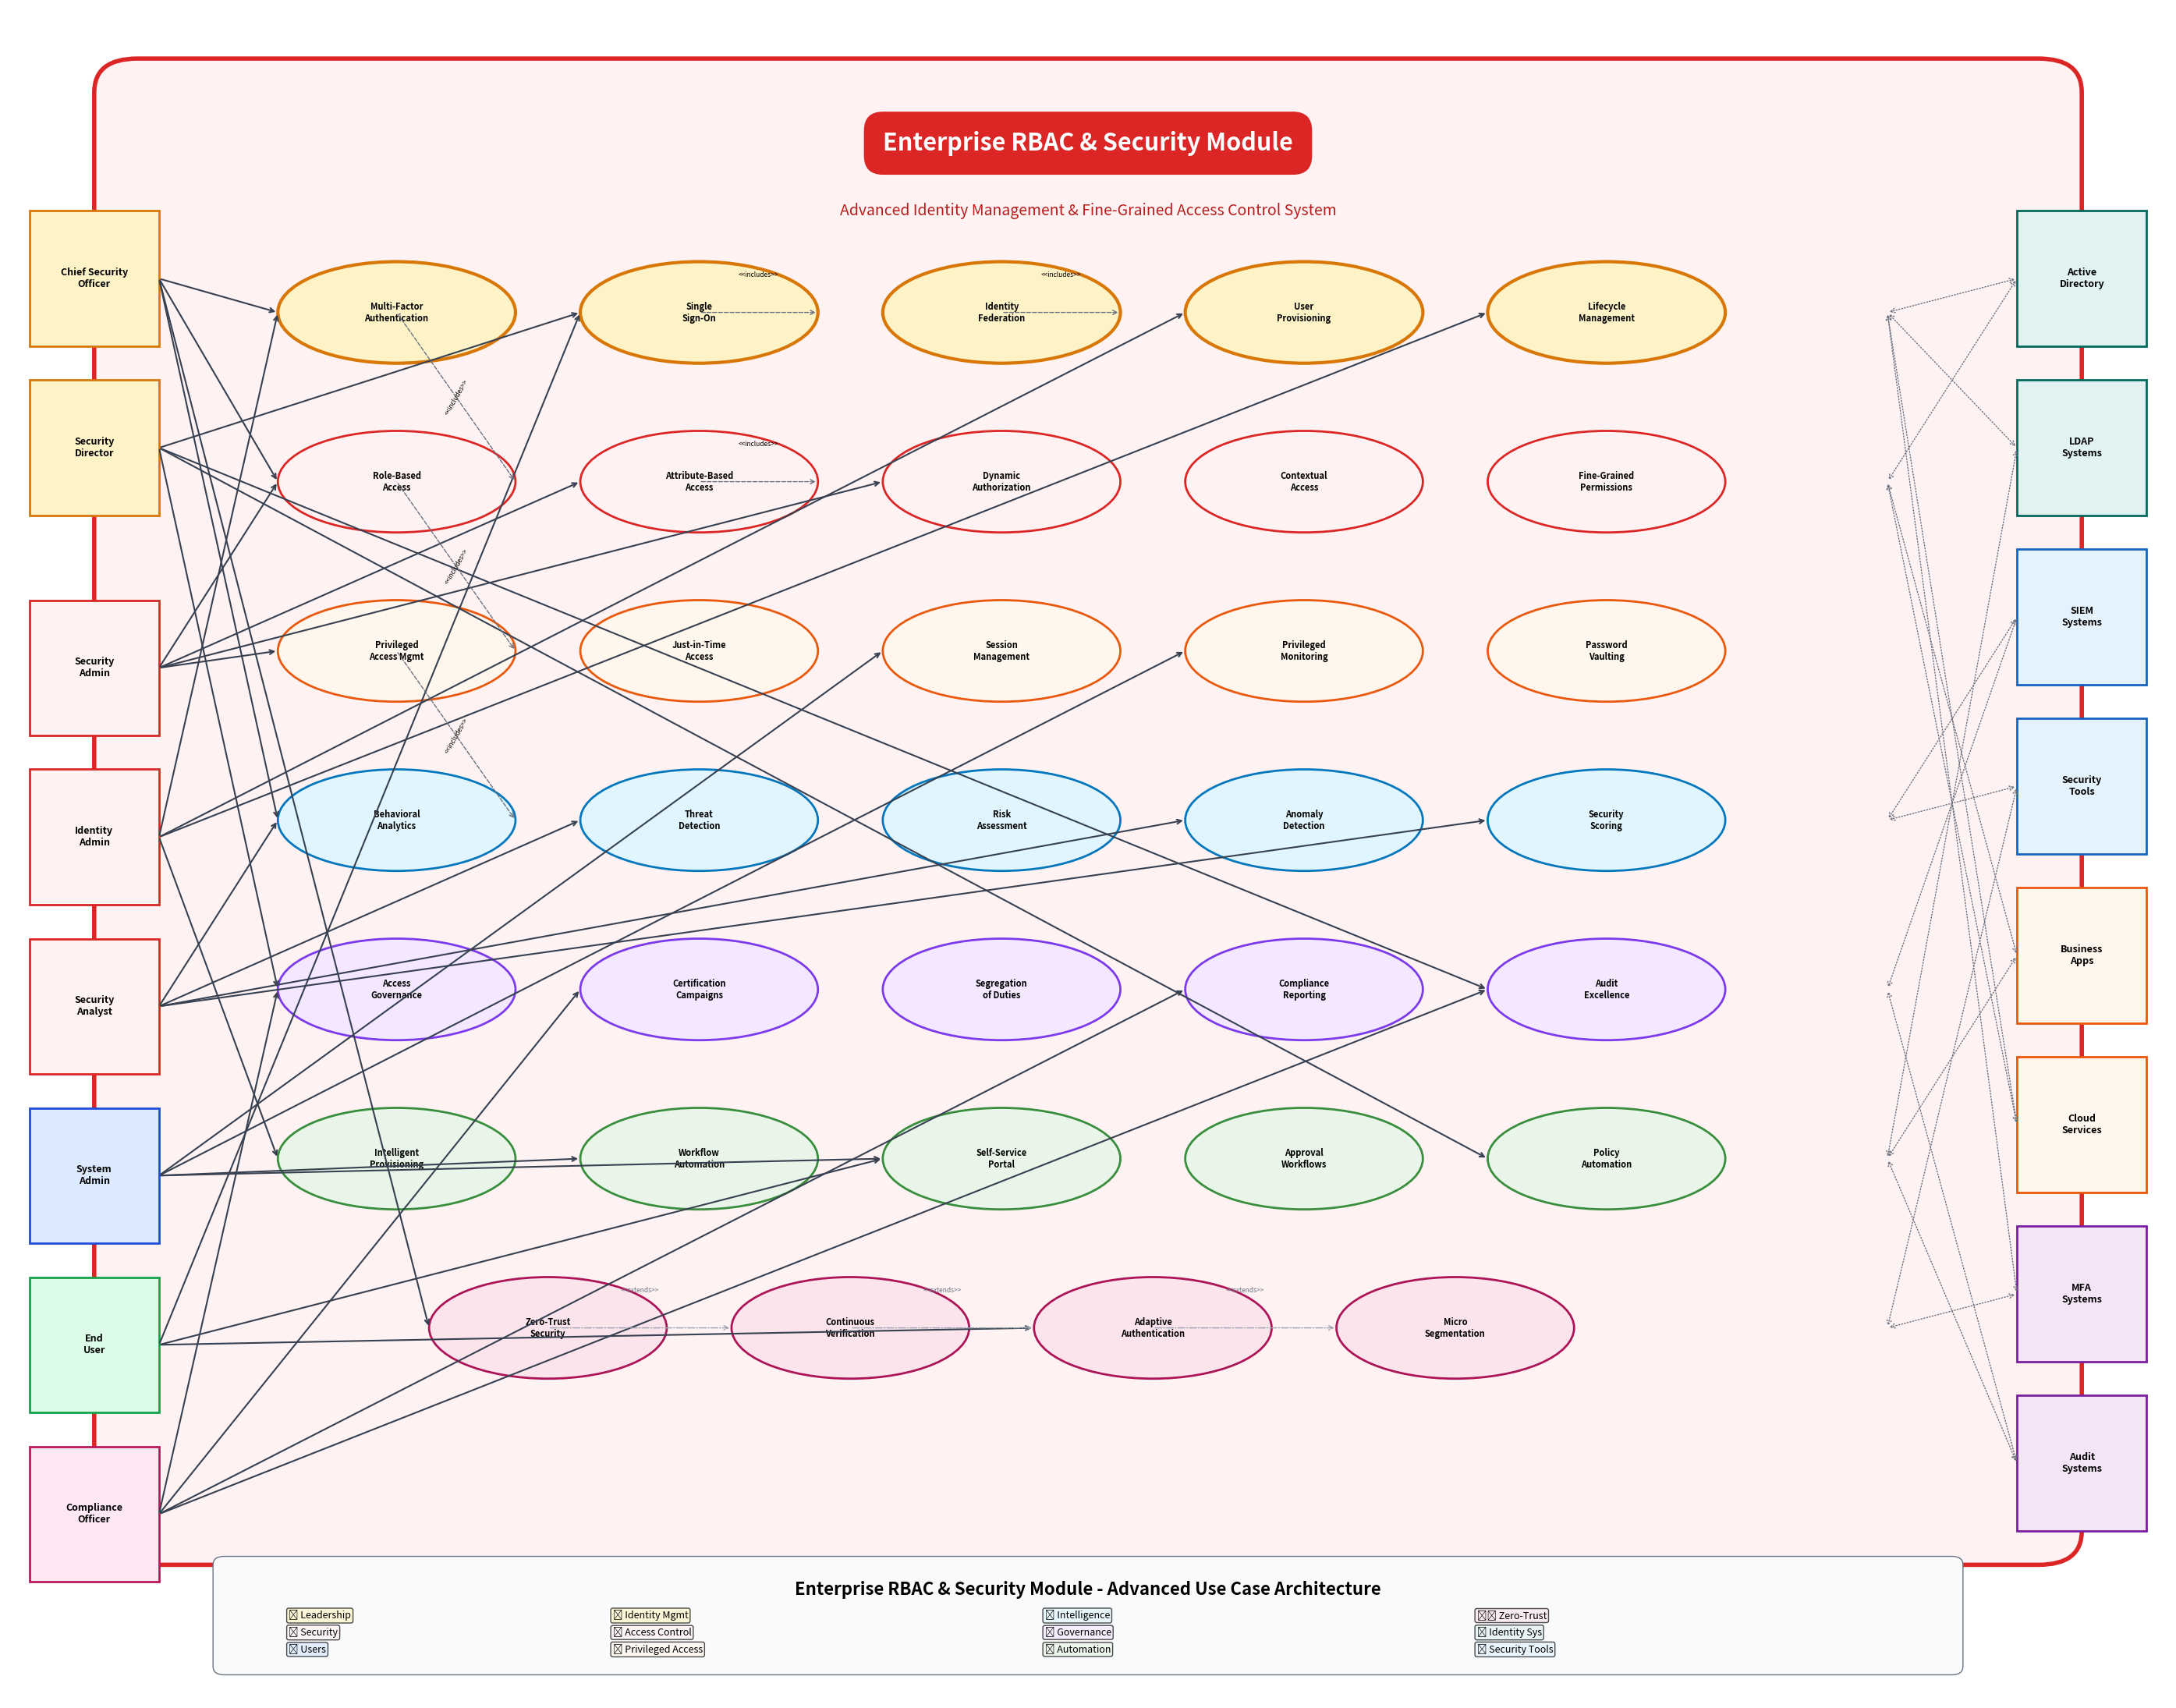

Write the Python code that produced this figure. (Note: this script raises an exception after producing the figure.)
# Advanced RBAC Module Use Case Diagram - Python Code
import matplotlib.pyplot as plt
import matplotlib.patches as patches
from matplotlib.patches import Ellipse, FancyBboxPatch, Circle, Polygon
import numpy as np

def create_rbac_usecase_diagram():
    """
    Create advanced use case diagram for Enterprise RBAC & Security Module
    """
    fig, ax = plt.subplots(1, 1, figsize=(28, 22))
    ax.set_xlim(0, 100)
    ax.set_ylim(0, 100)
    ax.axis('off')
    
    # System Boundary
    system_boundary = FancyBboxPatch(
        (6, 10), 88, 85,
        boxstyle="round,pad=2",
        facecolor='#fef2f2',
        edgecolor='#dc2626',
        linewidth=4,
        linestyle='-'
    )
    ax.add_patch(system_boundary)
    
    # System Title
    ax.text(50, 92, 'Enterprise RBAC & Security Module', 
            fontsize=22, fontweight='bold', ha='center', va='center',
            bbox=dict(boxstyle="round,pad=0.8", facecolor='#dc2626', edgecolor='none'),
            color='white')
    
    # Module Description
    ax.text(50, 88, 'Advanced Identity Management & Fine-Grained Access Control System', 
            fontsize=14, fontweight='normal', ha='center', va='center',
            style='italic', color='#b91c1c')
    
    # === PRIMARY ACTORS (Left Side) ===
    
    # Security Leadership
    ciso = patches.Rectangle((1, 80), 6, 8, facecolor='#fef3c7', edgecolor='#d97706', linewidth=2)
    ax.add_patch(ciso)
    ax.text(4, 84, 'Chief Security\nOfficer', fontsize=9, fontweight='bold', ha='center', va='center')
    
    security_director = patches.Rectangle((1, 70), 6, 8, facecolor='#fef3c7', edgecolor='#d97706', linewidth=2)
    ax.add_patch(security_director)
    ax.text(4, 74, 'Security\nDirector', fontsize=9, fontweight='bold', ha='center', va='center')
    
    # Security Professionals
    security_admin = patches.Rectangle((1, 57), 6, 8, facecolor='#fef2f2', edgecolor='#dc2626', linewidth=2)
    ax.add_patch(security_admin)
    ax.text(4, 61, 'Security\nAdmin', fontsize=9, fontweight='bold', ha='center', va='center')
    
    identity_admin = patches.Rectangle((1, 47), 6, 8, facecolor='#fef2f2', edgecolor='#dc2626', linewidth=2)
    ax.add_patch(identity_admin)
    ax.text(4, 51, 'Identity\nAdmin', fontsize=9, fontweight='bold', ha='center', va='center')
    
    security_analyst = patches.Rectangle((1, 37), 6, 8, facecolor='#fef2f2', edgecolor='#dc2626', linewidth=2)
    ax.add_patch(security_analyst)
    ax.text(4, 41, 'Security\nAnalyst', fontsize=9, fontweight='bold', ha='center', va='center')
    
    # System Users
    system_admin = patches.Rectangle((1, 27), 6, 8, facecolor='#dbeafe', edgecolor='#1d4ed8', linewidth=2)
    ax.add_patch(system_admin)
    ax.text(4, 31, 'System\nAdmin', fontsize=9, fontweight='bold', ha='center', va='center')
    
    end_user = patches.Rectangle((1, 17), 6, 8, facecolor='#dcfce7', edgecolor='#16a34a', linewidth=2)
    ax.add_patch(end_user)
    ax.text(4, 21, 'End\nUser', fontsize=9, fontweight='bold', ha='center', va='center')
    
    # Compliance & Audit
    compliance_officer = patches.Rectangle((1, 7), 6, 8, facecolor='#fce7f3', edgecolor='#be185d', linewidth=2)
    ax.add_patch(compliance_officer)
    ax.text(4, 11, 'Compliance\nOfficer', fontsize=9, fontweight='bold', ha='center', va='center')
    
    # === SECONDARY ACTORS (Right Side) ===
    
    # Identity Systems
    active_directory = patches.Rectangle((93, 80), 6, 8, facecolor='#e0f2f1', edgecolor='#00695c', linewidth=2)
    ax.add_patch(active_directory)
    ax.text(96, 84, 'Active\nDirectory', fontsize=9, fontweight='bold', ha='center', va='center')
    
    ldap_systems = patches.Rectangle((93, 70), 6, 8, facecolor='#e0f2f1', edgecolor='#00695c', linewidth=2)
    ax.add_patch(ldap_systems)
    ax.text(96, 74, 'LDAP\nSystems', fontsize=9, fontweight='bold', ha='center', va='center')
    
    # Security Systems
    siem_systems = patches.Rectangle((93, 60), 6, 8, facecolor='#e3f2fd', edgecolor='#1565c0', linewidth=2)
    ax.add_patch(siem_systems)
    ax.text(96, 64, 'SIEM\nSystems', fontsize=9, fontweight='bold', ha='center', va='center')
    
    security_tools = patches.Rectangle((93, 50), 6, 8, facecolor='#e3f2fd', edgecolor='#1565c0', linewidth=2)
    ax.add_patch(security_tools)
    ax.text(96, 54, 'Security\nTools', fontsize=9, fontweight='bold', ha='center', va='center')
    
    # Business Applications
    business_apps = patches.Rectangle((93, 40), 6, 8, facecolor='#fff7ed', edgecolor='#ea580c', linewidth=2)
    ax.add_patch(business_apps)
    ax.text(96, 44, 'Business\nApps', fontsize=9, fontweight='bold', ha='center', va='center')
    
    cloud_services = patches.Rectangle((93, 30), 6, 8, facecolor='#fff7ed', edgecolor='#ea580c', linewidth=2)
    ax.add_patch(cloud_services)
    ax.text(96, 34, 'Cloud\nServices', fontsize=9, fontweight='bold', ha='center', va='center')
    
    # External Systems
    mfa_systems = patches.Rectangle((93, 20), 6, 8, facecolor='#f3e5f5', edgecolor='#7b1fa2', linewidth=2)
    ax.add_patch(mfa_systems)
    ax.text(96, 24, 'MFA\nSystems', fontsize=9, fontweight='bold', ha='center', va='center')
    
    audit_systems = patches.Rectangle((93, 10), 6, 8, facecolor='#f3e5f5', edgecolor='#7b1fa2', linewidth=2)
    ax.add_patch(audit_systems)
    ax.text(96, 14, 'Audit\nSystems', fontsize=9, fontweight='bold', ha='center', va='center')
    
    # === CORE USE CASES ===
    
    # Advanced Identity Management Layer
    uc_multi_factor_auth = Ellipse((18, 82), 11, 6, facecolor='#fef3c7', edgecolor='#d97706', linewidth=3)
    ax.add_patch(uc_multi_factor_auth)
    ax.text(18, 82, 'Multi-Factor\nAuthentication', fontsize=8, fontweight='bold', ha='center', va='center')
    
    uc_single_sign_on = Ellipse((32, 82), 11, 6, facecolor='#fef3c7', edgecolor='#d97706', linewidth=3)
    ax.add_patch(uc_single_sign_on)
    ax.text(32, 82, 'Single\nSign-On', fontsize=8, fontweight='bold', ha='center', va='center')
    
    uc_identity_federation = Ellipse((46, 82), 11, 6, facecolor='#fef3c7', edgecolor='#d97706', linewidth=3)
    ax.add_patch(uc_identity_federation)
    ax.text(46, 82, 'Identity\nFederation', fontsize=8, fontweight='bold', ha='center', va='center')
    
    uc_user_provisioning = Ellipse((60, 82), 11, 6, facecolor='#fef3c7', edgecolor='#d97706', linewidth=3)
    ax.add_patch(uc_user_provisioning)
    ax.text(60, 82, 'User\nProvisioning', fontsize=8, fontweight='bold', ha='center', va='center')
    
    uc_lifecycle_mgmt = Ellipse((74, 82), 11, 6, facecolor='#fef3c7', edgecolor='#d97706', linewidth=3)
    ax.add_patch(uc_lifecycle_mgmt)
    ax.text(74, 82, 'Lifecycle\nManagement', fontsize=8, fontweight='bold', ha='center', va='center')
    
    # Fine-Grained Access Control Layer
    uc_role_based_access = Ellipse((18, 72), 11, 6, facecolor='#fef2f2', edgecolor='#dc2626', linewidth=2)
    ax.add_patch(uc_role_based_access)
    ax.text(18, 72, 'Role-Based\nAccess', fontsize=8, fontweight='bold', ha='center', va='center')
    
    uc_attribute_based = Ellipse((32, 72), 11, 6, facecolor='#fef2f2', edgecolor='#dc2626', linewidth=2)
    ax.add_patch(uc_attribute_based)
    ax.text(32, 72, 'Attribute-Based\nAccess', fontsize=8, fontweight='bold', ha='center', va='center')
    
    uc_dynamic_authorization = Ellipse((46, 72), 11, 6, facecolor='#fef2f2', edgecolor='#dc2626', linewidth=2)
    ax.add_patch(uc_dynamic_authorization)
    ax.text(46, 72, 'Dynamic\nAuthorization', fontsize=8, fontweight='bold', ha='center', va='center')
    
    uc_contextual_access = Ellipse((60, 72), 11, 6, facecolor='#fef2f2', edgecolor='#dc2626', linewidth=2)
    ax.add_patch(uc_contextual_access)
    ax.text(60, 72, 'Contextual\nAccess', fontsize=8, fontweight='bold', ha='center', va='center')
    
    uc_fine_grained_permissions = Ellipse((74, 72), 11, 6, facecolor='#fef2f2', edgecolor='#dc2626', linewidth=2)
    ax.add_patch(uc_fine_grained_permissions)
    ax.text(74, 72, 'Fine-Grained\nPermissions', fontsize=8, fontweight='bold', ha='center', va='center')
    
    # Privileged Access Management Layer
    uc_privileged_access = Ellipse((18, 62), 11, 6, facecolor='#fff7ed', edgecolor='#ea580c', linewidth=2)
    ax.add_patch(uc_privileged_access)
    ax.text(18, 62, 'Privileged\nAccess Mgmt', fontsize=8, fontweight='bold', ha='center', va='center')
    
    uc_just_in_time = Ellipse((32, 62), 11, 6, facecolor='#fff7ed', edgecolor='#ea580c', linewidth=2)
    ax.add_patch(uc_just_in_time)
    ax.text(32, 62, 'Just-in-Time\nAccess', fontsize=8, fontweight='bold', ha='center', va='center')
    
    uc_session_management = Ellipse((46, 62), 11, 6, facecolor='#fff7ed', edgecolor='#ea580c', linewidth=2)
    ax.add_patch(uc_session_management)
    ax.text(46, 62, 'Session\nManagement', fontsize=8, fontweight='bold', ha='center', va='center')
    
    uc_privileged_monitoring = Ellipse((60, 62), 11, 6, facecolor='#fff7ed', edgecolor='#ea580c', linewidth=2)
    ax.add_patch(uc_privileged_monitoring)
    ax.text(60, 62, 'Privileged\nMonitoring', fontsize=8, fontweight='bold', ha='center', va='center')
    
    uc_password_vaulting = Ellipse((74, 62), 11, 6, facecolor='#fff7ed', edgecolor='#ea580c', linewidth=2)
    ax.add_patch(uc_password_vaulting)
    ax.text(74, 62, 'Password\nVaulting', fontsize=8, fontweight='bold', ha='center', va='center')
    
    # Security Intelligence Layer
    uc_behavioral_analytics = Ellipse((18, 52), 11, 6, facecolor='#e1f5fe', edgecolor='#0277bd', linewidth=2)
    ax.add_patch(uc_behavioral_analytics)
    ax.text(18, 52, 'Behavioral\nAnalytics', fontsize=8, fontweight='bold', ha='center', va='center')
    
    uc_threat_detection = Ellipse((32, 52), 11, 6, facecolor='#e1f5fe', edgecolor='#0277bd', linewidth=2)
    ax.add_patch(uc_threat_detection)
    ax.text(32, 52, 'Threat\nDetection', fontsize=8, fontweight='bold', ha='center', va='center')
    
    uc_risk_assessment = Ellipse((46, 52), 11, 6, facecolor='#e1f5fe', edgecolor='#0277bd', linewidth=2)
    ax.add_patch(uc_risk_assessment)
    ax.text(46, 52, 'Risk\nAssessment', fontsize=8, fontweight='bold', ha='center', va='center')
    
    uc_anomaly_detection = Ellipse((60, 52), 11, 6, facecolor='#e1f5fe', edgecolor='#0277bd', linewidth=2)
    ax.add_patch(uc_anomaly_detection)
    ax.text(60, 52, 'Anomaly\nDetection', fontsize=8, fontweight='bold', ha='center', va='center')
    
    uc_security_scoring = Ellipse((74, 52), 11, 6, facecolor='#e1f5fe', edgecolor='#0277bd', linewidth=2)
    ax.add_patch(uc_security_scoring)
    ax.text(74, 52, 'Security\nScoring', fontsize=8, fontweight='bold', ha='center', va='center')
    
    # Governance & Compliance Layer
    uc_access_governance = Ellipse((18, 42), 11, 6, facecolor='#f3e8ff', edgecolor='#7c3aed', linewidth=2)
    ax.add_patch(uc_access_governance)
    ax.text(18, 42, 'Access\nGovernance', fontsize=8, fontweight='bold', ha='center', va='center')
    
    uc_certification_campaigns = Ellipse((32, 42), 11, 6, facecolor='#f3e8ff', edgecolor='#7c3aed', linewidth=2)
    ax.add_patch(uc_certification_campaigns)
    ax.text(32, 42, 'Certification\nCampaigns', fontsize=8, fontweight='bold', ha='center', va='center')
    
    uc_segregation_duties = Ellipse((46, 42), 11, 6, facecolor='#f3e8ff', edgecolor='#7c3aed', linewidth=2)
    ax.add_patch(uc_segregation_duties)
    ax.text(46, 42, 'Segregation\nof Duties', fontsize=8, fontweight='bold', ha='center', va='center')
    
    uc_compliance_reporting = Ellipse((60, 42), 11, 6, facecolor='#f3e8ff', edgecolor='#7c3aed', linewidth=2)
    ax.add_patch(uc_compliance_reporting)
    ax.text(60, 42, 'Compliance\nReporting', fontsize=8, fontweight='bold', ha='center', va='center')
    
    uc_audit_excellence = Ellipse((74, 42), 11, 6, facecolor='#f3e8ff', edgecolor='#7c3aed', linewidth=2)
    ax.add_patch(uc_audit_excellence)
    ax.text(74, 42, 'Audit\nExcellence', fontsize=8, fontweight='bold', ha='center', va='center')
    
    # Automation & Orchestration Layer
    uc_intelligent_provisioning = Ellipse((18, 32), 11, 6, facecolor='#e8f5e8', edgecolor='#388e3c', linewidth=2)
    ax.add_patch(uc_intelligent_provisioning)
    ax.text(18, 32, 'Intelligent\nProvisioning', fontsize=8, fontweight='bold', ha='center', va='center')
    
    uc_workflow_automation = Ellipse((32, 32), 11, 6, facecolor='#e8f5e8', edgecolor='#388e3c', linewidth=2)
    ax.add_patch(uc_workflow_automation)
    ax.text(32, 32, 'Workflow\nAutomation', fontsize=8, fontweight='bold', ha='center', va='center')
    
    uc_self_service = Ellipse((46, 32), 11, 6, facecolor='#e8f5e8', edgecolor='#388e3c', linewidth=2)
    ax.add_patch(uc_self_service)
    ax.text(46, 32, 'Self-Service\nPortal', fontsize=8, fontweight='bold', ha='center', va='center')
    
    uc_approval_workflows = Ellipse((60, 32), 11, 6, facecolor='#e8f5e8', edgecolor='#388e3c', linewidth=2)
    ax.add_patch(uc_approval_workflows)
    ax.text(60, 32, 'Approval\nWorkflows', fontsize=8, fontweight='bold', ha='center', va='center')
    
    uc_policy_automation = Ellipse((74, 32), 11, 6, facecolor='#e8f5e8', edgecolor='#388e3c', linewidth=2)
    ax.add_patch(uc_policy_automation)
    ax.text(74, 32, 'Policy\nAutomation', fontsize=8, fontweight='bold', ha='center', va='center')
    
    # Zero-Trust Security Layer
    uc_zero_trust = Ellipse((25, 22), 11, 6, facecolor='#fce4ec', edgecolor='#ad1457', linewidth=2)
    ax.add_patch(uc_zero_trust)
    ax.text(25, 22, 'Zero-Trust\nSecurity', fontsize=8, fontweight='bold', ha='center', va='center')
    
    uc_continuous_verification = Ellipse((39, 22), 11, 6, facecolor='#fce4ec', edgecolor='#ad1457', linewidth=2)
    ax.add_patch(uc_continuous_verification)
    ax.text(39, 22, 'Continuous\nVerification', fontsize=8, fontweight='bold', ha='center', va='center')
    
    uc_adaptive_authentication = Ellipse((53, 22), 11, 6, facecolor='#fce4ec', edgecolor='#ad1457', linewidth=2)
    ax.add_patch(uc_adaptive_authentication)
    ax.text(53, 22, 'Adaptive\nAuthentication', fontsize=8, fontweight='bold', ha='center', va='center')
    
    uc_micro_segmentation = Ellipse((67, 22), 11, 6, facecolor='#fce4ec', edgecolor='#ad1457', linewidth=2)
    ax.add_patch(uc_micro_segmentation)
    ax.text(67, 22, 'Micro\nSegmentation', fontsize=8, fontweight='bold', ha='center', va='center')
    
    # === ACTOR-USE CASE RELATIONSHIPS ===
    
    # CISO relationships
    ax.annotate('', xy=(12.5, 82), xytext=(7, 84),
                arrowprops=dict(arrowstyle='->', color='#374151', lw=1.5))
    ax.annotate('', xy=(12.5, 72), xytext=(7, 84),
                arrowprops=dict(arrowstyle='->', color='#374151', lw=1.5))
    ax.annotate('', xy=(12.5, 52), xytext=(7, 84),
                arrowprops=dict(arrowstyle='->', color='#374151', lw=1.5))
    ax.annotate('', xy=(19.5, 22), xytext=(7, 84),
                arrowprops=dict(arrowstyle='->', color='#374151', lw=1.5))
    
    # Security Director relationships
    ax.annotate('', xy=(26.5, 82), xytext=(7, 74),
                arrowprops=dict(arrowstyle='->', color='#374151', lw=1.5))
    ax.annotate('', xy=(12.5, 42), xytext=(7, 74),
                arrowprops=dict(arrowstyle='->', color='#374151', lw=1.5))
    ax.annotate('', xy=(68.5, 42), xytext=(7, 74),
                arrowprops=dict(arrowstyle='->', color='#374151', lw=1.5))
    ax.annotate('', xy=(68.5, 32), xytext=(7, 74),
                arrowprops=dict(arrowstyle='->', color='#374151', lw=1.5))
    
    # Security Admin relationships
    ax.annotate('', xy=(12.5, 72), xytext=(7, 61),
                arrowprops=dict(arrowstyle='->', color='#374151', lw=1.5))
    ax.annotate('', xy=(26.5, 72), xytext=(7, 61),
                arrowprops=dict(arrowstyle='->', color='#374151', lw=1.5))
    ax.annotate('', xy=(40.5, 72), xytext=(7, 61),
                arrowprops=dict(arrowstyle='->', color='#374151', lw=1.5))
    ax.annotate('', xy=(12.5, 62), xytext=(7, 61),
                arrowprops=dict(arrowstyle='->', color='#374151', lw=1.5))
    
    # Identity Admin relationships
    ax.annotate('', xy=(12.5, 82), xytext=(7, 51),
                arrowprops=dict(arrowstyle='->', color='#374151', lw=1.5))
    ax.annotate('', xy=(54.5, 82), xytext=(7, 51),
                arrowprops=dict(arrowstyle='->', color='#374151', lw=1.5))
    ax.annotate('', xy=(68.5, 82), xytext=(7, 51),
                arrowprops=dict(arrowstyle='->', color='#374151', lw=1.5))
    ax.annotate('', xy=(12.5, 32), xytext=(7, 51),
                arrowprops=dict(arrowstyle='->', color='#374151', lw=1.5))
    
    # Security Analyst relationships
    ax.annotate('', xy=(12.5, 52), xytext=(7, 41),
                arrowprops=dict(arrowstyle='->', color='#374151', lw=1.5))
    ax.annotate('', xy=(26.5, 52), xytext=(7, 41),
                arrowprops=dict(arrowstyle='->', color='#374151', lw=1.5))
    ax.annotate('', xy=(54.5, 52), xytext=(7, 41),
                arrowprops=dict(arrowstyle='->', color='#374151', lw=1.5))
    ax.annotate('', xy=(68.5, 52), xytext=(7, 41),
                arrowprops=dict(arrowstyle='->', color='#374151', lw=1.5))
    
    # System Admin relationships
    ax.annotate('', xy=(40.5, 62), xytext=(7, 31),
                arrowprops=dict(arrowstyle='->', color='#374151', lw=1.5))
    ax.annotate('', xy=(54.5, 62), xytext=(7, 31),
                arrowprops=dict(arrowstyle='->', color='#374151', lw=1.5))
    ax.annotate('', xy=(26.5, 32), xytext=(7, 31),
                arrowprops=dict(arrowstyle='->', color='#374151', lw=1.5))
    ax.annotate('', xy=(40.5, 32), xytext=(7, 31),
                arrowprops=dict(arrowstyle='->', color='#374151', lw=1.5))
    
    # End User relationships
    ax.annotate('', xy=(26.5, 82), xytext=(7, 21),
                arrowprops=dict(arrowstyle='->', color='#374151', lw=1.5))
    ax.annotate('', xy=(40.5, 32), xytext=(7, 21),
                arrowprops=dict(arrowstyle='->', color='#374151', lw=1.5))
    ax.annotate('', xy=(47.5, 22), xytext=(7, 21),
                arrowprops=dict(arrowstyle='->', color='#374151', lw=1.5))
    
    # Compliance Officer relationships
    ax.annotate('', xy=(12.5, 42), xytext=(7, 11),
                arrowprops=dict(arrowstyle='->', color='#374151', lw=1.5))
    ax.annotate('', xy=(26.5, 42), xytext=(7, 11),
                arrowprops=dict(arrowstyle='->', color='#374151', lw=1.5))
    ax.annotate('', xy=(54.5, 42), xytext=(7, 11),
                arrowprops=dict(arrowstyle='->', color='#374151', lw=1.5))
    ax.annotate('', xy=(68.5, 42), xytext=(7, 11),
                arrowprops=dict(arrowstyle='->', color='#374151', lw=1.5))
    
    # === SECONDARY ACTOR INTEGRATIONS ===
    
    # Active Directory integrations
    ax.annotate('', xy=(87, 82), xytext=(93, 84),
                arrowprops=dict(arrowstyle='<->', color='#6b7280', lw=1, linestyle='dotted'))
    ax.annotate('', xy=(87, 72), xytext=(93, 84),
                arrowprops=dict(arrowstyle='<->', color='#6b7280', lw=1, linestyle='dotted'))
    
    # LDAP Systems integrations
    ax.annotate('', xy=(87, 82), xytext=(93, 74),
                arrowprops=dict(arrowstyle='<->', color='#6b7280', lw=1, linestyle='dotted'))
    ax.annotate('', xy=(87, 32), xytext=(93, 74),
                arrowprops=dict(arrowstyle='<->', color='#6b7280', lw=1, linestyle='dotted'))
    
    # SIEM Systems integrations
    ax.annotate('', xy=(87, 52), xytext=(93, 64),
                arrowprops=dict(arrowstyle='<->', color='#6b7280', lw=1, linestyle='dotted'))
    ax.annotate('', xy=(87, 42), xytext=(93, 64),
                arrowprops=dict(arrowstyle='<->', color='#6b7280', lw=1, linestyle='dotted'))
    
    # Security Tools integrations
    ax.annotate('', xy=(87, 52), xytext=(93, 54),
                arrowprops=dict(arrowstyle='<->', color='#6b7280', lw=1, linestyle='dotted'))
    ax.annotate('', xy=(87, 22), xytext=(93, 54),
                arrowprops=dict(arrowstyle='<->', color='#6b7280', lw=1, linestyle='dotted'))
    
    # Business Apps integrations
    ax.annotate('', xy=(87, 72), xytext=(93, 44),
                arrowprops=dict(arrowstyle='<->', color='#6b7280', lw=1, linestyle='dotted'))
    ax.annotate('', xy=(87, 32), xytext=(93, 44),
                arrowprops=dict(arrowstyle='<->', color='#6b7280', lw=1, linestyle='dotted'))
    
    # Cloud Services integrations
    ax.annotate('', xy=(87, 82), xytext=(93, 34),
                arrowprops=dict(arrowstyle='<->', color='#6b7280', lw=1, linestyle='dotted'))
    ax.annotate('', xy=(87, 72), xytext=(93, 34),
                arrowprops=dict(arrowstyle='<->', color='#6b7280', lw=1, linestyle='dotted'))
    
    # MFA Systems integrations
    ax.annotate('', xy=(87, 82), xytext=(93, 24),
                arrowprops=dict(arrowstyle='<->', color='#6b7280', lw=1, linestyle='dotted'))
    ax.annotate('', xy=(87, 22), xytext=(93, 24),
                arrowprops=dict(arrowstyle='<->', color='#6b7280', lw=1, linestyle='dotted'))
    
    # Audit Systems integrations
    ax.annotate('', xy=(87, 42), xytext=(93, 14),
                arrowprops=dict(arrowstyle='<->', color='#6b7280', lw=1, linestyle='dotted'))
    ax.annotate('', xy=(87, 32), xytext=(93, 14),
                arrowprops=dict(arrowstyle='<->', color='#6b7280', lw=1, linestyle='dotted'))
    
    # === USE CASE DEPENDENCIES ===
    
    # Include relationships
    ax.annotate('', xy=(23.5, 72), xytext=(18, 82),
                arrowprops=dict(arrowstyle='->', color='#6b7280', lw=1, linestyle='dashed'))
    ax.text(20.75, 77, '<<includes>>', fontsize=6, ha='center', va='center', style='italic', rotation=60)
    
    ax.annotate('', xy=(23.5, 62), xytext=(18, 72),
                arrowprops=dict(arrowstyle='->', color='#6b7280', lw=1, linestyle='dashed'))
    ax.text(20.75, 67, '<<includes>>', fontsize=6, ha='center', va='center', style='italic', rotation=60)
    
    ax.annotate('', xy=(23.5, 52), xytext=(18, 62),
                arrowprops=dict(arrowstyle='->', color='#6b7280', lw=1, linestyle='dashed'))
    ax.text(20.75, 57, '<<includes>>', fontsize=6, ha='center', va='center', style='italic', rotation=60)
    
    ax.annotate('', xy=(37.5, 82), xytext=(32, 82),
                arrowprops=dict(arrowstyle='->', color='#6b7280', lw=1, linestyle='dashed'))
    ax.text(34.75, 84, '<<includes>>', fontsize=6, ha='center', va='bottom', style='italic')
    
    ax.annotate('', xy=(51.5, 82), xytext=(46, 82),
                arrowprops=dict(arrowstyle='->', color='#6b7280', lw=1, linestyle='dashed'))
    ax.text(48.75, 84, '<<includes>>', fontsize=6, ha='center', va='bottom', style='italic')
    
    ax.annotate('', xy=(37.5, 72), xytext=(32, 72),
                arrowprops=dict(arrowstyle='->', color='#6b7280', lw=1, linestyle='dashed'))
    ax.text(34.75, 74, '<<includes>>', fontsize=6, ha='center', va='bottom', style='italic')
    
    # Extend relationships
    ax.annotate('', xy=(33.5, 22), xytext=(25, 22),
                arrowprops=dict(arrowstyle='->', color='#9ca3af', lw=1, linestyle='dashdot'))
    ax.text(29.25, 24, '<<extends>>', fontsize=6, ha='center', va='bottom', style='italic', color='#6b7280')
    
    ax.annotate('', xy=(47.5, 22), xytext=(39, 22),
                arrowprops=dict(arrowstyle='->', color='#9ca3af', lw=1, linestyle='dashdot'))
    ax.text(43.25, 24, '<<extends>>', fontsize=6, ha='center', va='bottom', style='italic', color='#6b7280')
    
    ax.annotate('', xy=(61.5, 22), xytext=(53, 22),
                arrowprops=dict(arrowstyle='->', color='#9ca3af', lw=1, linestyle='dashdot'))
    ax.text(57.25, 24, '<<extends>>', fontsize=6, ha='center', va='bottom', style='italic', color='#6b7280')
    
    # === LEGEND AND ANNOTATIONS ===
    
    # Legend Box
    legend_box = FancyBboxPatch(
        (10, 2), 80, 6,
        boxstyle="round,pad=0.5",
        facecolor='#f9fafb',
        edgecolor='#6b7280',
        linewidth=1
    )
    ax.add_patch(legend_box)
    
    ax.text(50, 6.5, 'Enterprise RBAC & Security Module - Advanced Use Case Architecture', 
            fontsize=16, fontweight='bold', ha='center', va='center')
    
    # Actor Legend
    ax.text(13, 5, '👔 Leadership', fontsize=9, ha='left', va='center',
            bbox=dict(boxstyle="round,pad=0.2", facecolor='#fef3c7', alpha=0.7))
    ax.text(13, 4, '🔐 Security', fontsize=9, ha='left', va='center',
            bbox=dict(boxstyle="round,pad=0.2", facecolor='#fef2f2', alpha=0.7))
    ax.text(13, 3, '👤 Users', fontsize=9, ha='left', va='center',
            bbox=dict(boxstyle="round,pad=0.2", facecolor='#dbeafe', alpha=0.7))
    
    # Use Case Legend
    ax.text(28, 5, '🔑 Identity Mgmt', fontsize=9, ha='left', va='center',
            bbox=dict(boxstyle="round,pad=0.2", facecolor='#fef3c7', alpha=0.7))
    ax.text(28, 4, '🚪 Access Control', fontsize=9, ha='left', va='center',
            bbox=dict(boxstyle="round,pad=0.2", facecolor='#fef2f2', alpha=0.7))
    ax.text(28, 3, '👑 Privileged Access', fontsize=9, ha='left', va='center',
            bbox=dict(boxstyle="round,pad=0.2", facecolor='#fff7ed', alpha=0.7))
    
    ax.text(48, 5, '🧠 Intelligence', fontsize=9, ha='left', va='center',
            bbox=dict(boxstyle="round,pad=0.2", facecolor='#e1f5fe', alpha=0.7))
    ax.text(48, 4, '📋 Governance', fontsize=9, ha='left', va='center',
            bbox=dict(boxstyle="round,pad=0.2", facecolor='#f3e8ff', alpha=0.7))
    ax.text(48, 3, '🤖 Automation', fontsize=9, ha='left', va='center',
            bbox=dict(boxstyle="round,pad=0.2", facecolor='#e8f5e8', alpha=0.7))
    
    ax.text(68, 5, '🛡️ Zero-Trust', fontsize=9, ha='left', va='center',
            bbox=dict(boxstyle="round,pad=0.2", facecolor='#fce4ec', alpha=0.7))
    ax.text(68, 4, '🏢 Identity Sys', fontsize=9, ha='left', va='center',
            bbox=dict(boxstyle="round,pad=0.2", facecolor='#e0f2f1', alpha=0.7))
    ax.text(68, 3, '🔧 Security Tools', fontsize=9, ha='left', va='center',
            bbox=dict(boxstyle="round,pad=0.2", facecolor='#e3f2fd', alpha=0.7))
    
    plt.tight_layout()
    return fig

# Generate the diagram
fig = create_rbac_usecase_diagram()
plt.savefig('/workspace/rbac_usecase_diagram.png', dpi=300, bbox_inches='tight')
plt.show()